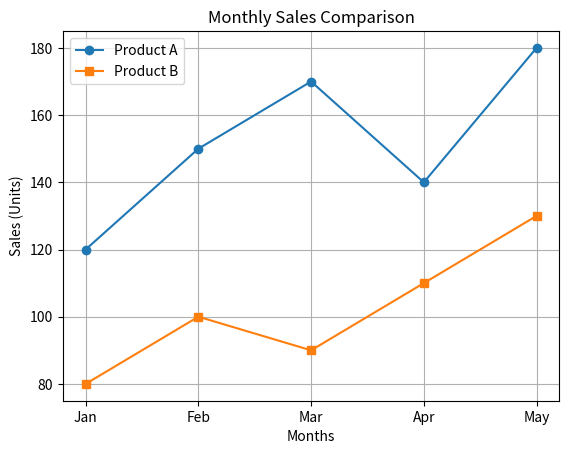

Reproduce this figure in Python.
import matplotlib.pyplot as plt

months = ["Jan", "Feb", "Mar", "Apr", "May"]
product_A = [120, 150, 170, 140, 180]
product_B = [80, 100, 90, 110, 130]

plt.plot(months, product_A, marker="o", label="Product A")
plt.plot(months, product_B, marker="s", label="Product B")
plt.title("Monthly Sales Comparison")
plt.xlabel("Months")
plt.ylabel("Sales (Units)")
plt.legend()
plt.grid(True)
plt.show()
